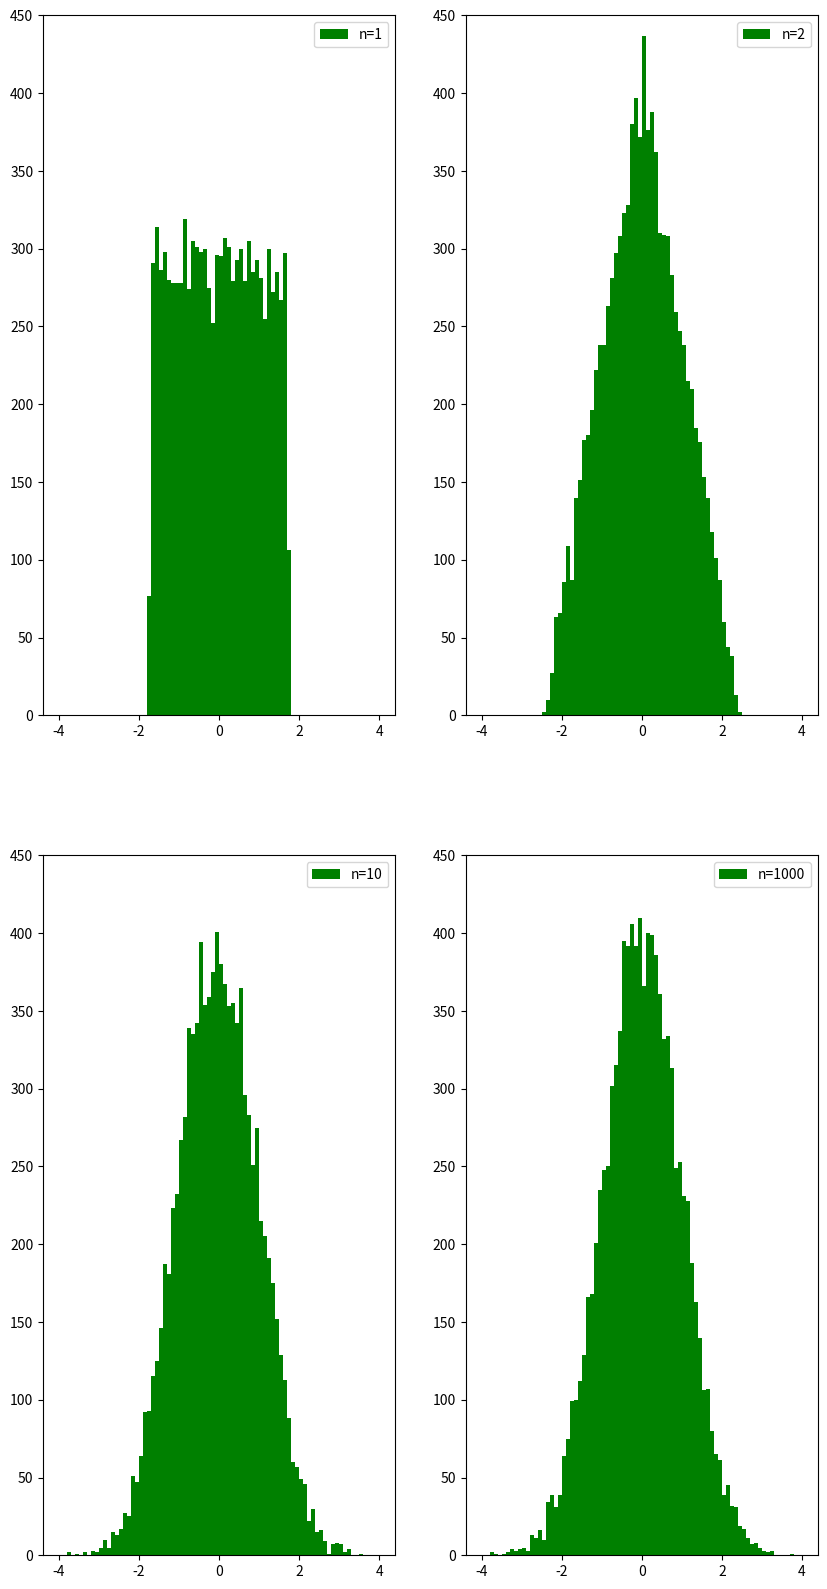

Write Python code to recreate this figure.
"""

"""
# -*- coding: utf-8 -*-
import matplotlib.pyplot as plt
import numpy as np

def getNormal(SampleSize, n):
    result = []
    for i in range(SampleSize):
        # 利用中心极限定理，[0,1)均匀分布期望为0.5，方差为1/12
        iid = (np.mean(np.random.uniform(0, 1, n)) - 0.5) * np.sqrt(12 * n)
        result.append(iid)
    return result


# 生成10000个数，观察它们的分布情况
SampleSize = 10000
# 观察n选不同值时，对最终结果的影响
N = [1, 2, 10, 1000]
plt.figure(figsize=(10, 20))
subi = 220
for index, n in enumerate(N):
    subi += 1
    plt.subplot(subi)
    normal = getNormal(SampleSize, n)
    # 绘制直方图
    plt.hist(normal, np.linspace(-4, 4, 81), facecolor="green", label="n={0}".format(n))
    plt.ylim([0, 450])
    plt.legend()
    plt.show()
